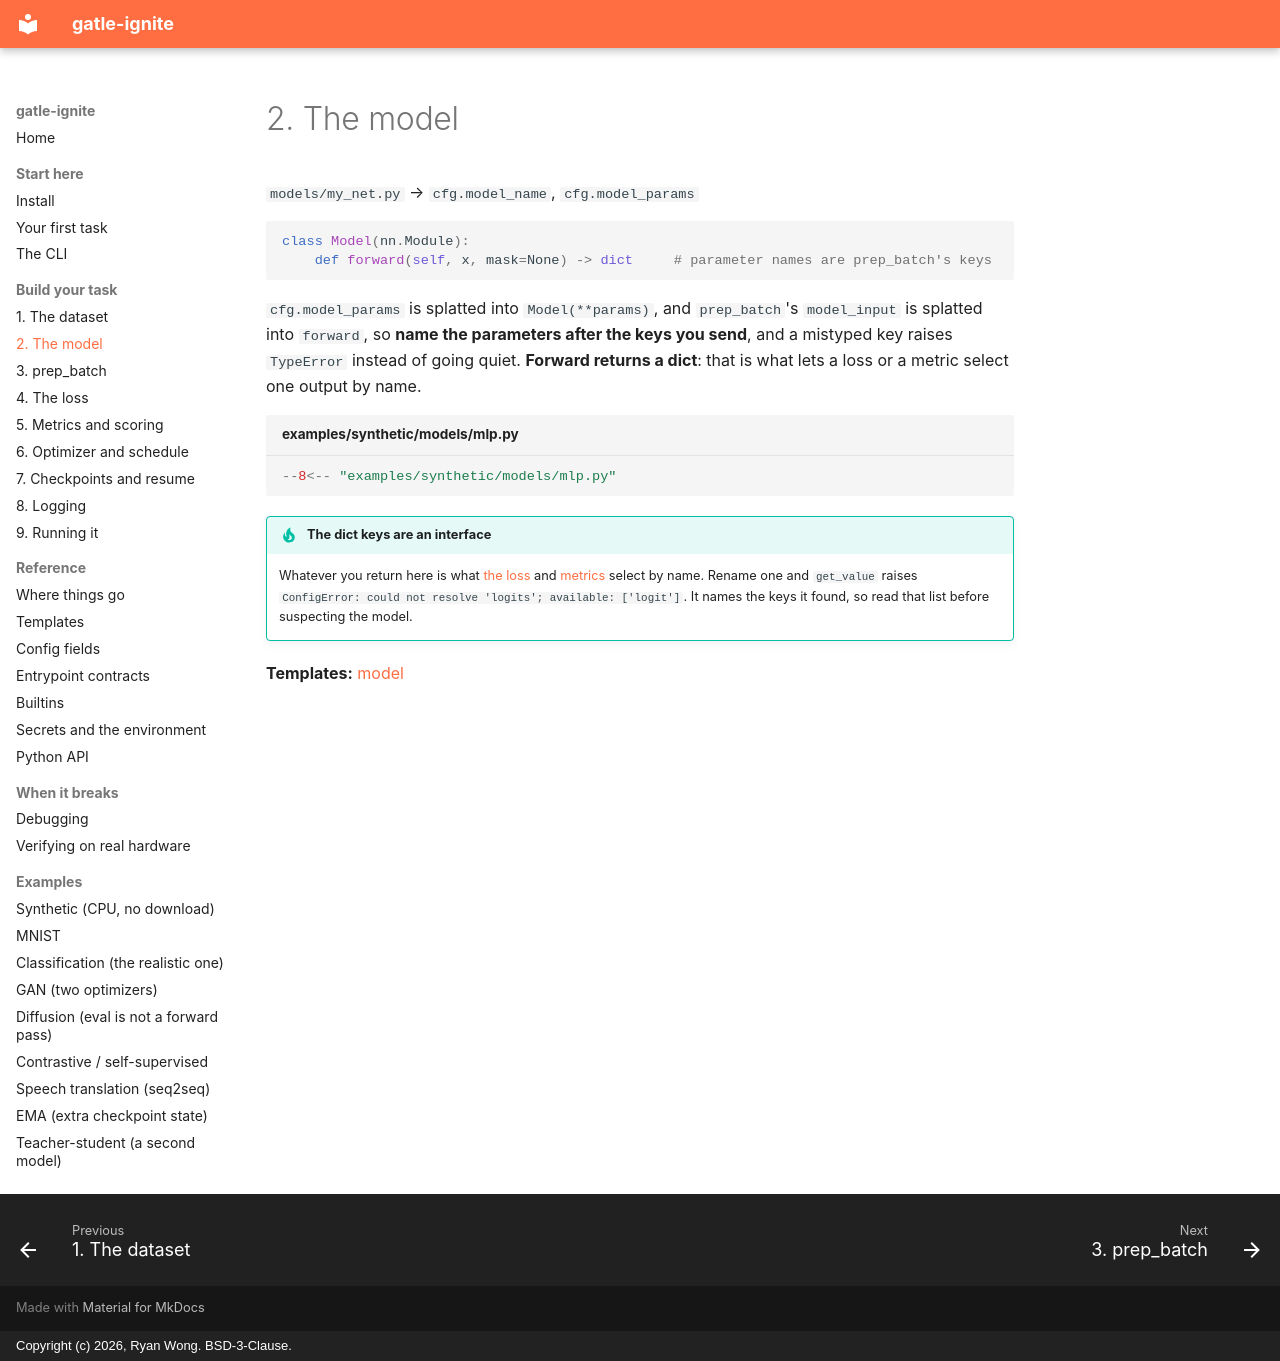

repository: ryanwongsa/gatle-ignite · page: steps/model/index.html · generator: mkdocs · copyright: Copyright (c) 2026, Ryan Wong. BSD-3-Clause.

# 2. The model

`models/my_net.py` → `cfg.model_name`, `cfg.model_params`

```python
class Model(nn.Module):
    def forward(self, x, mask=None) -> dict     # parameter names are prep_batch's keys
```

`cfg.model_params` is splatted into `Model(**params)`, and `prep_batch`'s `model_input` is splatted
into `forward`, so **name the parameters after the keys you send**, and a mistyped key raises
`TypeError` instead of going quiet. **Forward returns a dict**: that is what lets a loss or a metric
select one output by name.

```python title="examples/synthetic/models/mlp.py"
--8<-- "examples/synthetic/models/mlp.py"
```

!!! tip "The dict keys are an interface"
    Whatever you return here is what [the loss](loss.md) and [metrics](metrics.md) select by name.
    Rename one and `get_value` raises `ConfigError: could not resolve 'logits'; available: ['logit']`.
    It names the keys it found, so read that list before suspecting the model.

**Templates:** [model](../templates.md#model)
